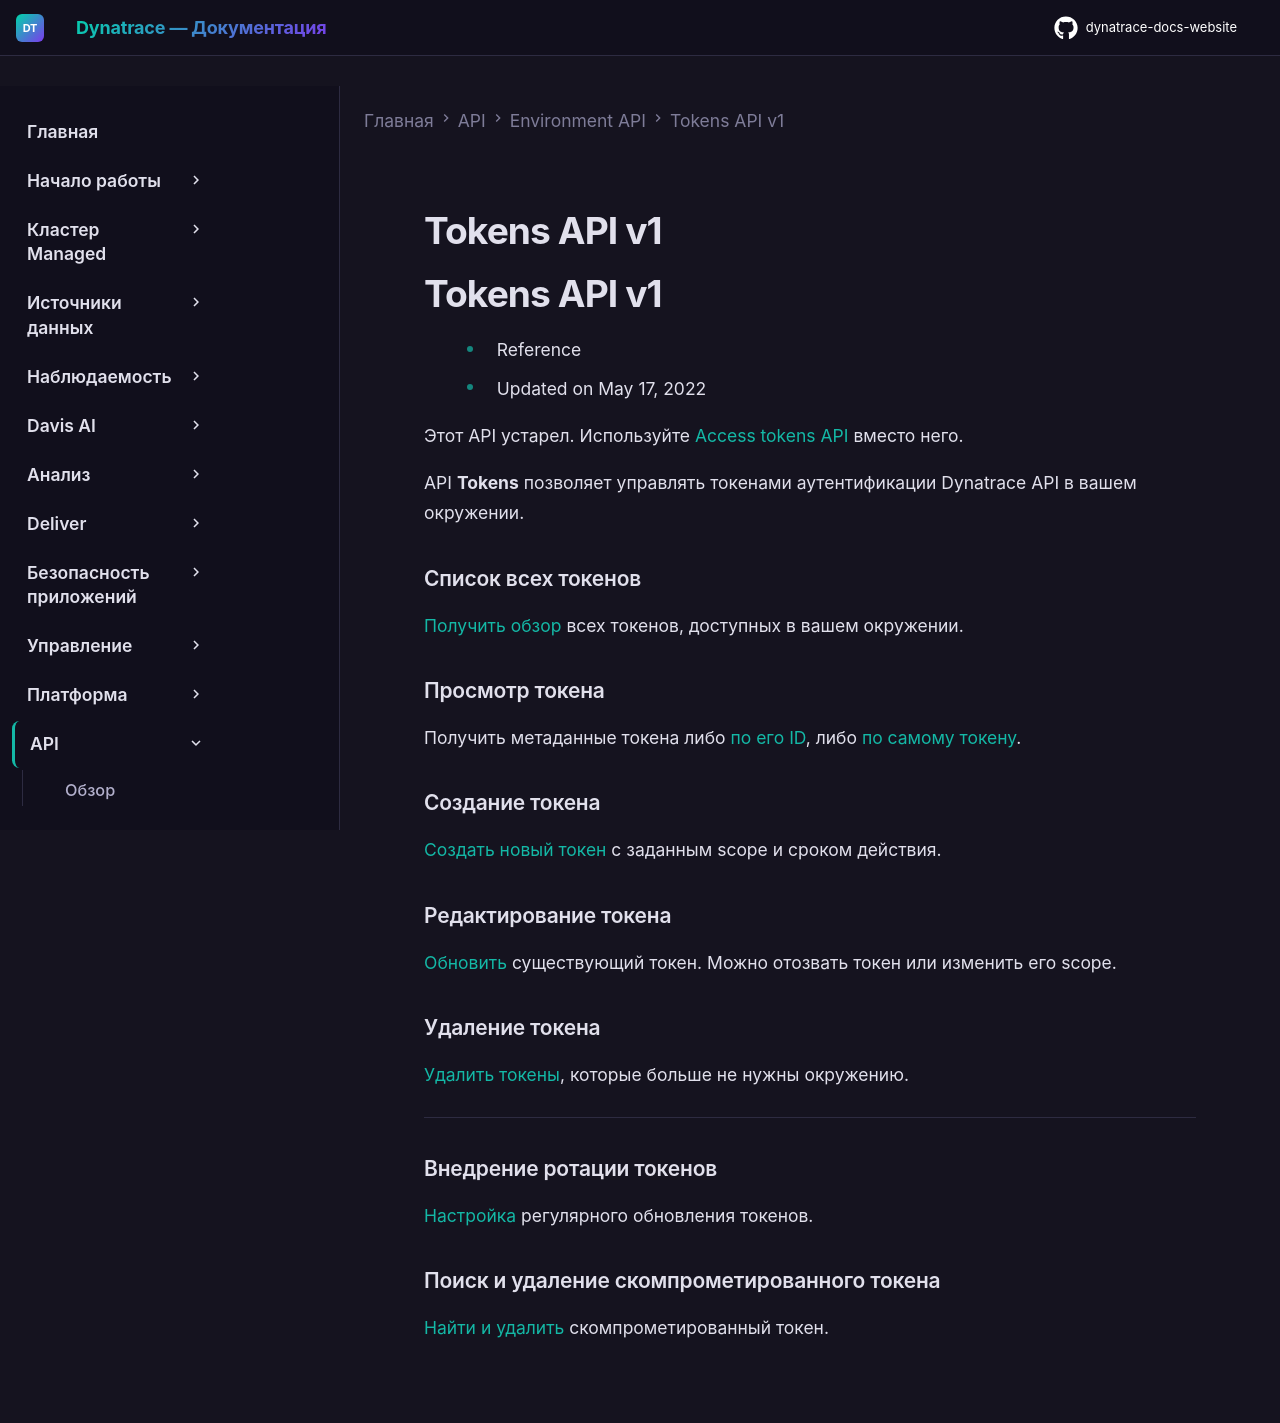

repository: Yerkebulan-Ardabayev/dynatrace-docs-website · page: managed-ru/dynatrace-api/environment-api/tokens-v1/index.html · generator: mkdocs

---
title: Tokens API v1
source: https://docs.dynatrace.com/managed/dynatrace-api/environment-api/tokens-v1
scraped: 2026-05-12T12:01:20.905613
---

# Tokens API v1

# Tokens API v1

* Reference
* Updated on May 17, 2022

Этот API устарел. Используйте [Access tokens API](/managed/dynatrace-api/environment-api/tokens-v2/api-tokens "Управление токенами аутентификации Dynatrace API.") вместо него.

API **Tokens** позволяет управлять токенами аутентификации Dynatrace API в вашем окружении.

### Список всех токенов

[Получить обзор](/managed/dynatrace-api/environment-api/tokens-v1/get-all-tokens "Узнайте, как использовать Dynatrace API для получения списка всех токенов аутентификации Dynatrace API.") всех токенов, доступных в вашем окружении.

### Просмотр токена

Получить метаданные токена либо [по его ID](/managed/dynatrace-api/environment-api/tokens-v1/get-token-metadata "Узнайте, как использовать Dynatrace API для получения метаданных токена аутентификации Dynatrace API."), либо [по самому токену](/managed/dynatrace-api/environment-api/tokens-v1/post-token-metadata "Узнайте, как использовать Dynatrace API для поиска метаданных токена аутентификации Dynatrace API.").

### Создание токена

[Создать новый токен](/managed/dynatrace-api/environment-api/tokens-v1/post-new-token "Узнайте, как использовать Dynatrace API для создания нового токена аутентификации Dynatrace API.") с заданным scope и сроком действия.

### Редактирование токена

[Обновить](/managed/dynatrace-api/environment-api/tokens-v1/put-token "Узнайте, как использовать Dynatrace API для обновления токена аутентификации Dynatrace API.") существующий токен. Можно отозвать токен или изменить его scope.

### Удаление токена

[Удалить токены](/managed/dynatrace-api/environment-api/tokens-v1/delete-token "Узнайте, как удалить токен аутентификации Dynatrace API через Dynatrace API."), которые больше не нужны окружению.

---

### Внедрение ротации токенов

[Настройка](/managed/dynatrace-api/environment-api/tokens-v1/token-rotation "Узнайте, как использовать Dynatrace API для регулярной ротации токенов аутентификации Dynatrace API в окружении.") регулярного обновления токенов.

### Поиск и удаление скомпрометированного токена

[Найти и удалить](/managed/dynatrace-api/environment-api/tokens-v1/delete-exposed-token "Узнайте, как найти и заменить скомпрометированный токен аутентификации Dynatrace API через Dynatrace API.") скомпрометированный токен.
